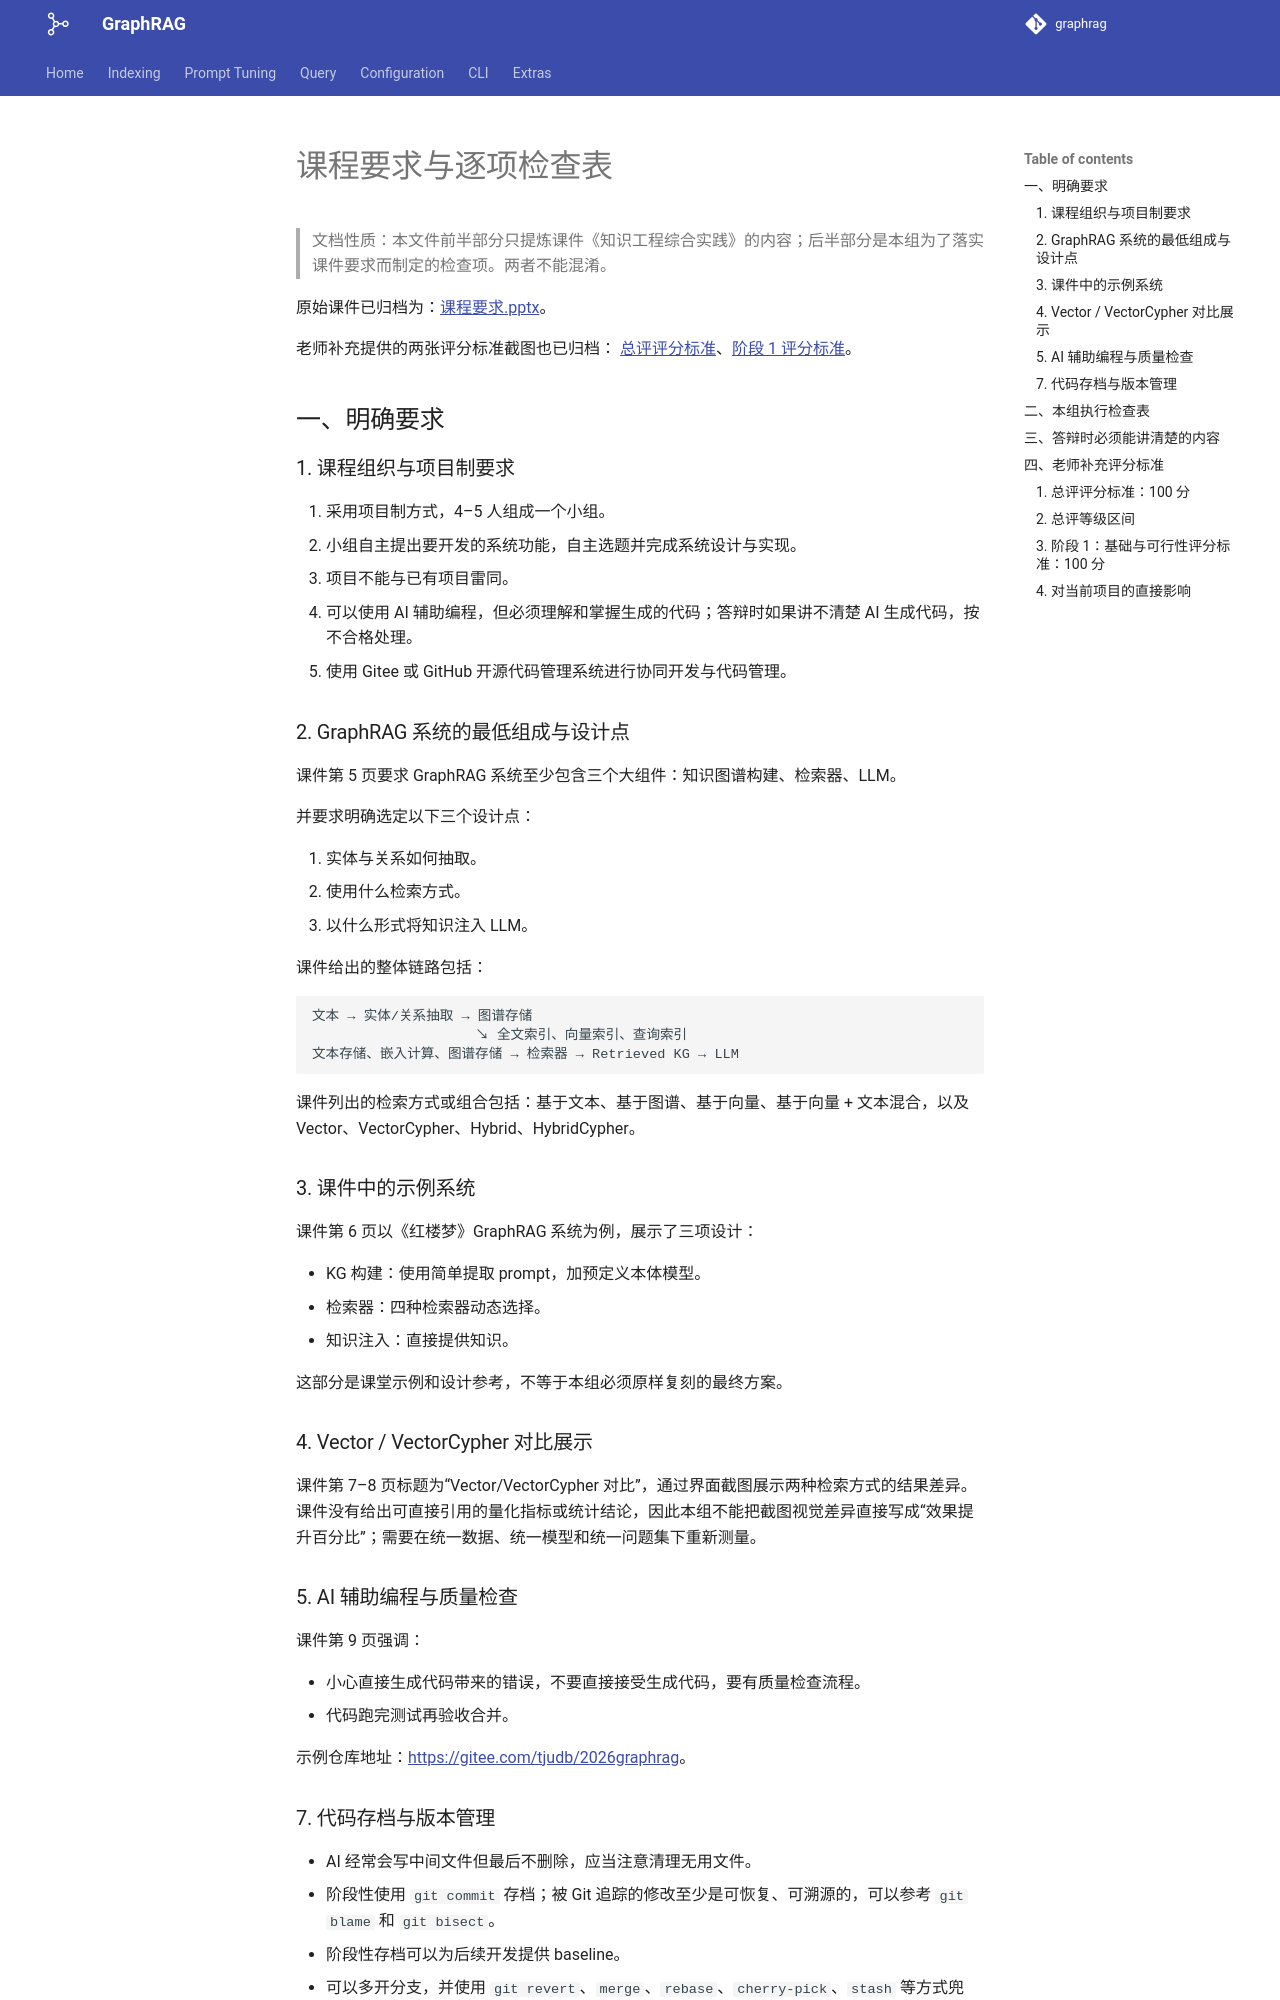

repository: ysaaa-rain/GraphRAG-6 · page: 课程要求/index.html · generator: mkdocs

# 课程要求与逐项检查表

> 文档性质：本文件前半部分只提炼课件《知识工程综合实践》的内容；后半部分是本组为了落实课件要求而制定的检查项。两者不能混淆。

原始课件已归档为：[课程要求.pptx](./参考资料/课程要求.pptx)。

老师补充提供的两张评分标准截图也已归档： [总评评分标准](./参考资料/评分标准-总评.jpg)、[阶段 1 评分标准](./参考资料/阶段1评分标准.jpg)。

## 一、明确要求

### 1. 课程组织与项目制要求

1. 采用项目制方式，4–5 人组成一个小组。
2. 小组自主提出要开发的系统功能，自主选题并完成系统设计与实现。
3. 项目不能与已有项目雷同。
4. 可以使用 AI 辅助编程，但必须理解和掌握生成的代码；答辩时如果讲不清楚 AI 生成代码，按不合格处理。
5. 使用 Gitee 或 GitHub 开源代码管理系统进行协同开发与代码管理。

### 2. GraphRAG 系统的最低组成与设计点

课件第 5 页要求 GraphRAG 系统至少包含三个大组件：知识图谱构建、检索器、LLM。

并要求明确选定以下三个设计点：

1. 实体与关系如何抽取。
2. 使用什么检索方式。
3. 以什么形式将知识注入 LLM。

课件给出的整体链路包括：

```text
文本 → 实体/关系抽取 → 图谱存储
                    ↘ 全文索引、向量索引、查询索引
文本存储、嵌入计算、图谱存储 → 检索器 → Retrieved KG → LLM
```

课件列出的检索方式或组合包括：基于文本、基于图谱、基于向量、基于向量 + 文本混合，以及 Vector、VectorCypher、Hybrid、HybridCypher。

### 3. 课件中的示例系统

课件第 6 页以《红楼梦》GraphRAG 系统为例，展示了三项设计：

- KG 构建：使用简单提取 prompt，加预定义本体模型。
- 检索器：四种检索器动态选择。
- 知识注入：直接提供知识。

这部分是课堂示例和设计参考，不等于本组必须原样复刻的最终方案。

### 4. Vector / VectorCypher 对比展示

课件第 7–8 页标题为“Vector/VectorCypher 对比”，通过界面截图展示两种检索方式的结果差异。课件没有给出可直接引用的量化指标或统计结论，因此本组不能把截图视觉差异直接写成“效果提升百分比”；需要在统一数据、统一模型和统一问题集下重新测量。

### 5. AI 辅助编程与质量检查

课件第 9 页强调：

- 小心直接生成代码带来的错误，不要直接接受生成代码，要有质量检查流程。
- 代码跑完测试再验收合并。

示例仓库地址：<https://gitee.com/tjudb/2026graphrag>。

### 7. 代码存档与版本管理

- AI 经常会写中间文件但最后不删除，应当注意清理无用文件。
- 阶段性使用 `git commit` 存档；被 Git 追踪的修改至少是可恢复、可溯源的，可以参考 `git blame` 和 `git bisect`。
- 阶段性存档可以为后续开发提供 baseline。
- 可以多开分支，并使用 `git revert`、`merge`、`rebase`、`cherry-pick`、`stash` 等方式兜底；commit 多不是问题。
